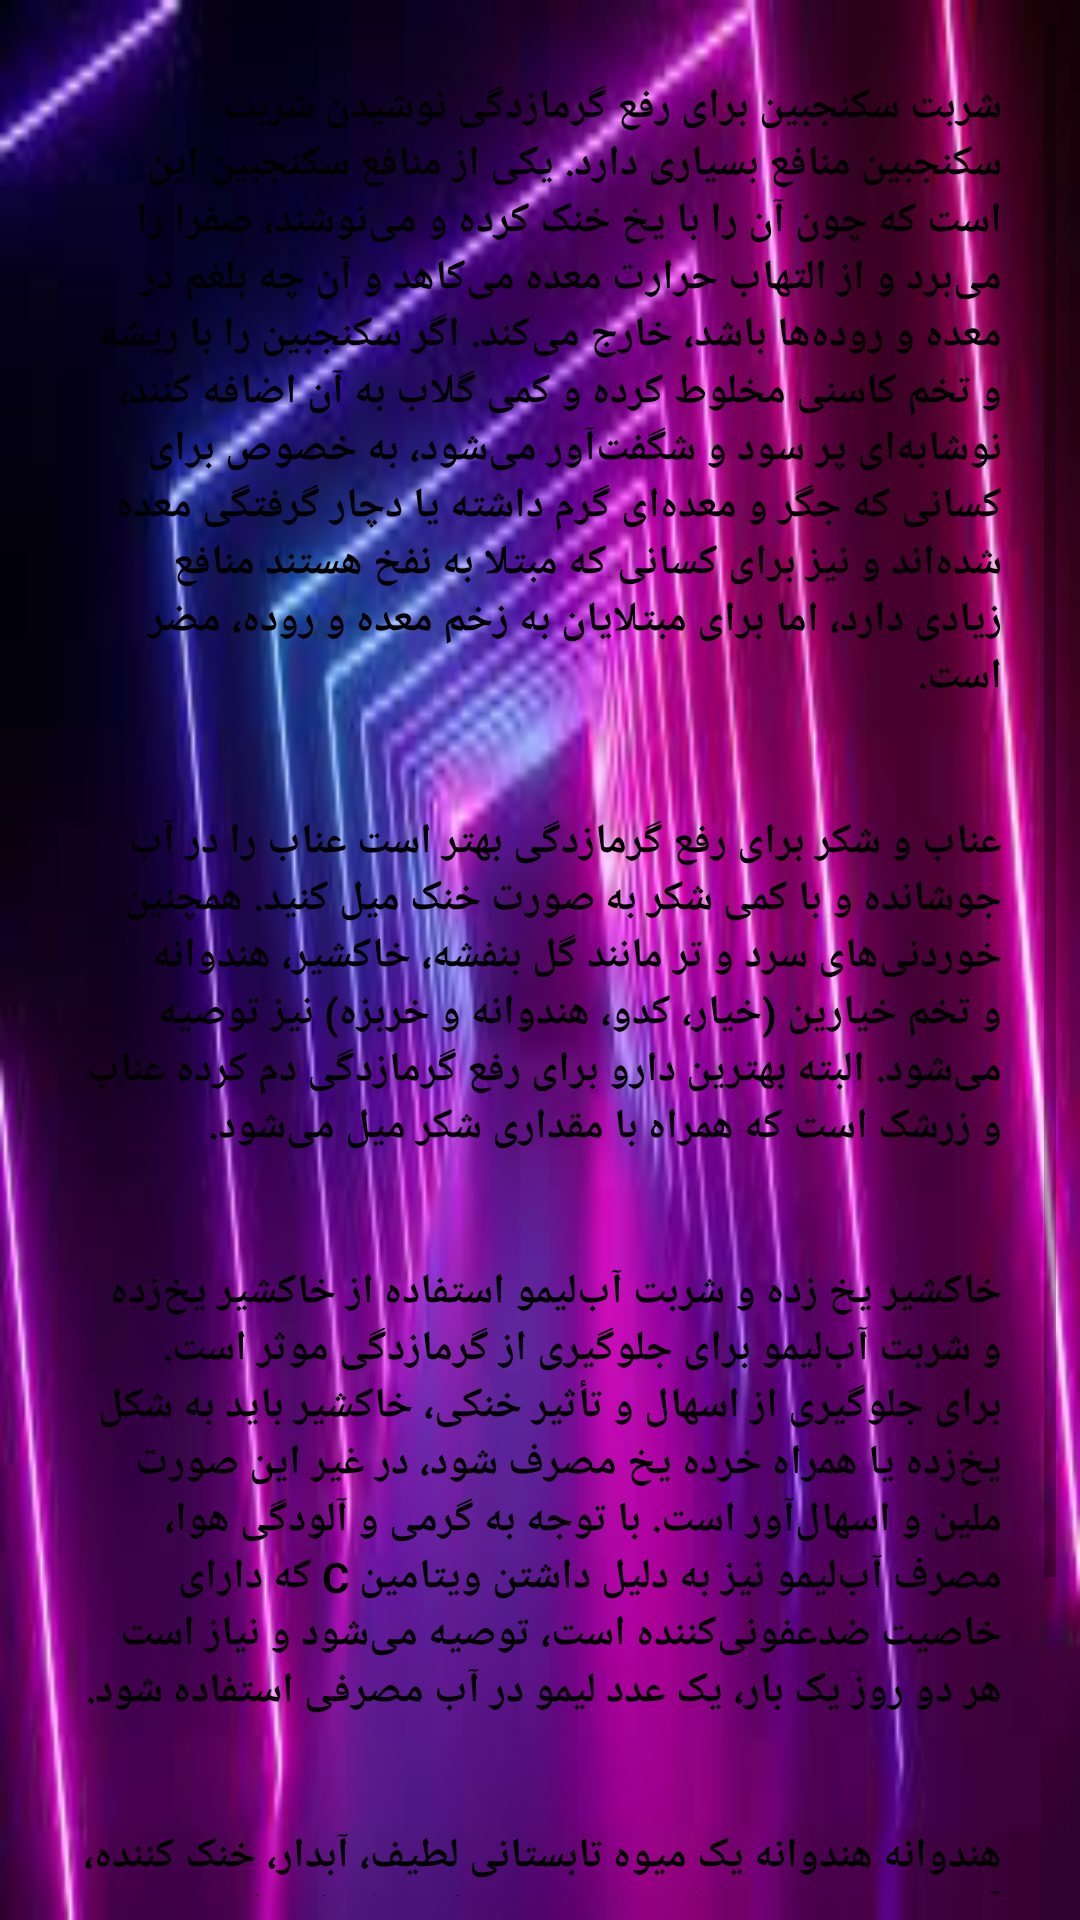

Here is an Android app screen rendered from its layout file. Give the layout XML and the strings, colors and styles it references.
<!-- AndroidManifest.xml: application theme Theme.Giahsonati -->
<!-- res/layout/activity_garma_zadegi.xml -->
<?xml version="1.0" encoding="utf-8"?>
<LinearLayout xmlns:android="http://schemas.android.com/apk/res/android"
    xmlns:app="http://schemas.android.com/apk/res-auto"
    xmlns:tools="http://schemas.android.com/tools"
    android:layout_width="match_parent"
    android:layout_height="match_parent"
    android:background="@drawable/images"
    tools:context=".KamarDard">
<androidx.constraintlayout.widget.ConstraintLayout
    android:layout_width="match_parent"
    android:layout_height="match_parent"
    >

    <ScrollView
        android:layout_width="match_parent"
        android:layout_height="match_parent"
        android:layout_margin="8sp">

        <LinearLayout
            android:layout_width="match_parent"
            android:layout_height="match_parent"
            android:orientation="vertical">


            <TextView
                android:id="@+id/textView84"
                android:layout_width="match_parent"
                android:layout_height="wrap_content"
                android:layout_margin="8dp"
                android:background="@drawable/shape_txt"

                android:gravity="right"
                android:padding="10dp"
                android:text="شربت سکنجبین برای رفع گرمازدگی
نوشیدن شربت سکنجبین منافع بسیاری دارد. یکی از منافع سکنجبین این است که چون آن را با یخ خنک کرده و می‌نوشند، صفرا را می‌برد و از التهاب حرارت معده می‌کاهد و آن چه بلغم در معده و روده‌ها باشد، خارج می‌کند. اگر سکنجبین را با ریشه و تخم کاسنی مخلوط کرده و کمی گلاب به آن اضافه کنند، نوشابه‌ای پر سود و شگفت‌آور می‌شود، به خصوص برای کسانی که جگر و معده‌ای گرم داشته یا دچار گرفتگی معده شده‌اند و نیز برای کسانی که مبتلا به نفخ هستند منافع زیادی دارد، اما برای مبتلایان به زخم معده و روده، مضر است."
                android:textColor="@color/black"
                android:textStyle="bold" />

            <TextView
                android:id="@+id/textView85"
                android:layout_width="match_parent"
                android:layout_height="wrap_content"
                android:layout_margin="8dp"
                android:background="@drawable/shape_txt"
                android:gravity="right"
                android:padding="10dp"
                android:text="عناب و شکر
برای رفع گرمازدگی بهتر است عناب را در آب جوشانده و با کمی شکر به صورت خنک میل کنید.
همچنین خوردنی‌های سرد و تر مانند گل بنفشه، خاکشیر، هندوانه و تخم خیارین (خیار، کدو، هندوانه و خربزه) نیز توصیه می‌شود.
البته بهترین دارو برای رفع گرمازدگی دم کرده عناب و زرشک است که همراه با
مقداری شکر میل می‌شود."
                android:textColor="@color/black"
                android:textStyle="bold" />

            <TextView
                android:id="@+id/textView86"
                android:layout_width="match_parent"
                android:layout_height="wrap_content"
                android:layout_margin="8dp"
                android:background="@drawable/shape_txt"
                android:gravity="right"
                android:padding="10dp"
                android:text="خاکشیر یخ زده و شربت آب‌لیمو
استفاده از خاکشیر یخ‌زده و شربت آب‌لیمو برای جلوگیری از گرمازدگی موثر است.
برای جلوگیری از اسهال و تأثیر خنکی، خاکشیر باید به شکل یخ‌زده یا همراه خرده یخ مصرف شود، در غیر این صورت ملین و اسهال‌آور است.
با توجه به گرمی و آلودگی هوا، مصرف آب‌لیمو نیز به دلیل داشتن ویتامین C که دارای خاصیت ضدعفونی‌کننده است، توصیه می‌شود و نیاز است هر دو روز یک بار، یک عدد لیمو در آب مصرفی استفاده شود."
                android:textColor="@color/black"
                android:textStyle="bold" />

            <TextView
                android:id="@+id/textView87"
                android:layout_width="match_parent"
                android:layout_height="wrap_content"
                android:layout_margin="8dp"
                android:background="@drawable/shape_txt"
                android:gravity="right"
                android:padding="10dp"
                android:text="هندوانه
هندوانه یک میوه تابستانی لطیف، آبدار، خنک کننده، آرام بخش و مسکن التهابات درونی است که اصولا برای رفع عطش در اوج گرمای تابستان مصرف می‌شود و مورد پسند بسیاری از مردم است.
طبیعت هندوانه سرد و تر است و برای افراد گرم مزاج بسیار مطلوب است.
مربای پوست هندوانه برای رفع حرارت بدن، رفع تشنگی و گرمازدگی بسیار مفید است."
                android:textColor="@color/black"
                android:textStyle="bold" />
        </LinearLayout>
    </ScrollView>
</androidx.constraintlayout.widget.ConstraintLayout>

</LinearLayout>
<!-- resources referenced by this layout -->
<resources>
  <!-- drawable images: png bitmap (drawable, 7829 bytes) -->
  <style name="Theme.Giahsonati" parent="Theme.AppCompat.Light">
          
          <item name="colorPrimary">@color/purple_500</item>
          <item name="colorPrimaryVariant">@color/purple_700</item>
          <item name="colorOnPrimary">@color/white</item>
          
          <item name="colorSecondary">@color/teal_200</item>
          <item name="colorSecondaryVariant">@color/teal_700</item>
          <item name="colorOnSecondary">@color/black</item>
          
          <item name="android:statusBarColor" tools:targetApi="l">?attr/colorPrimaryVariant</item>
          
      </style>
  <!-- not gathered from this repository: default colours our renderer supplied (Android Studio template values) -->
  <color name="purple_500">#FF6200EE</color>
  <color name="purple_700">#FF3700B3</color>
  <color name="teal_200">#FF03DAC5</color>
  <color name="teal_700">#FF018786</color>
  <color name="black">#FF000000</color>
  <color name="white">#FFFFFFFF</color>
</resources>
